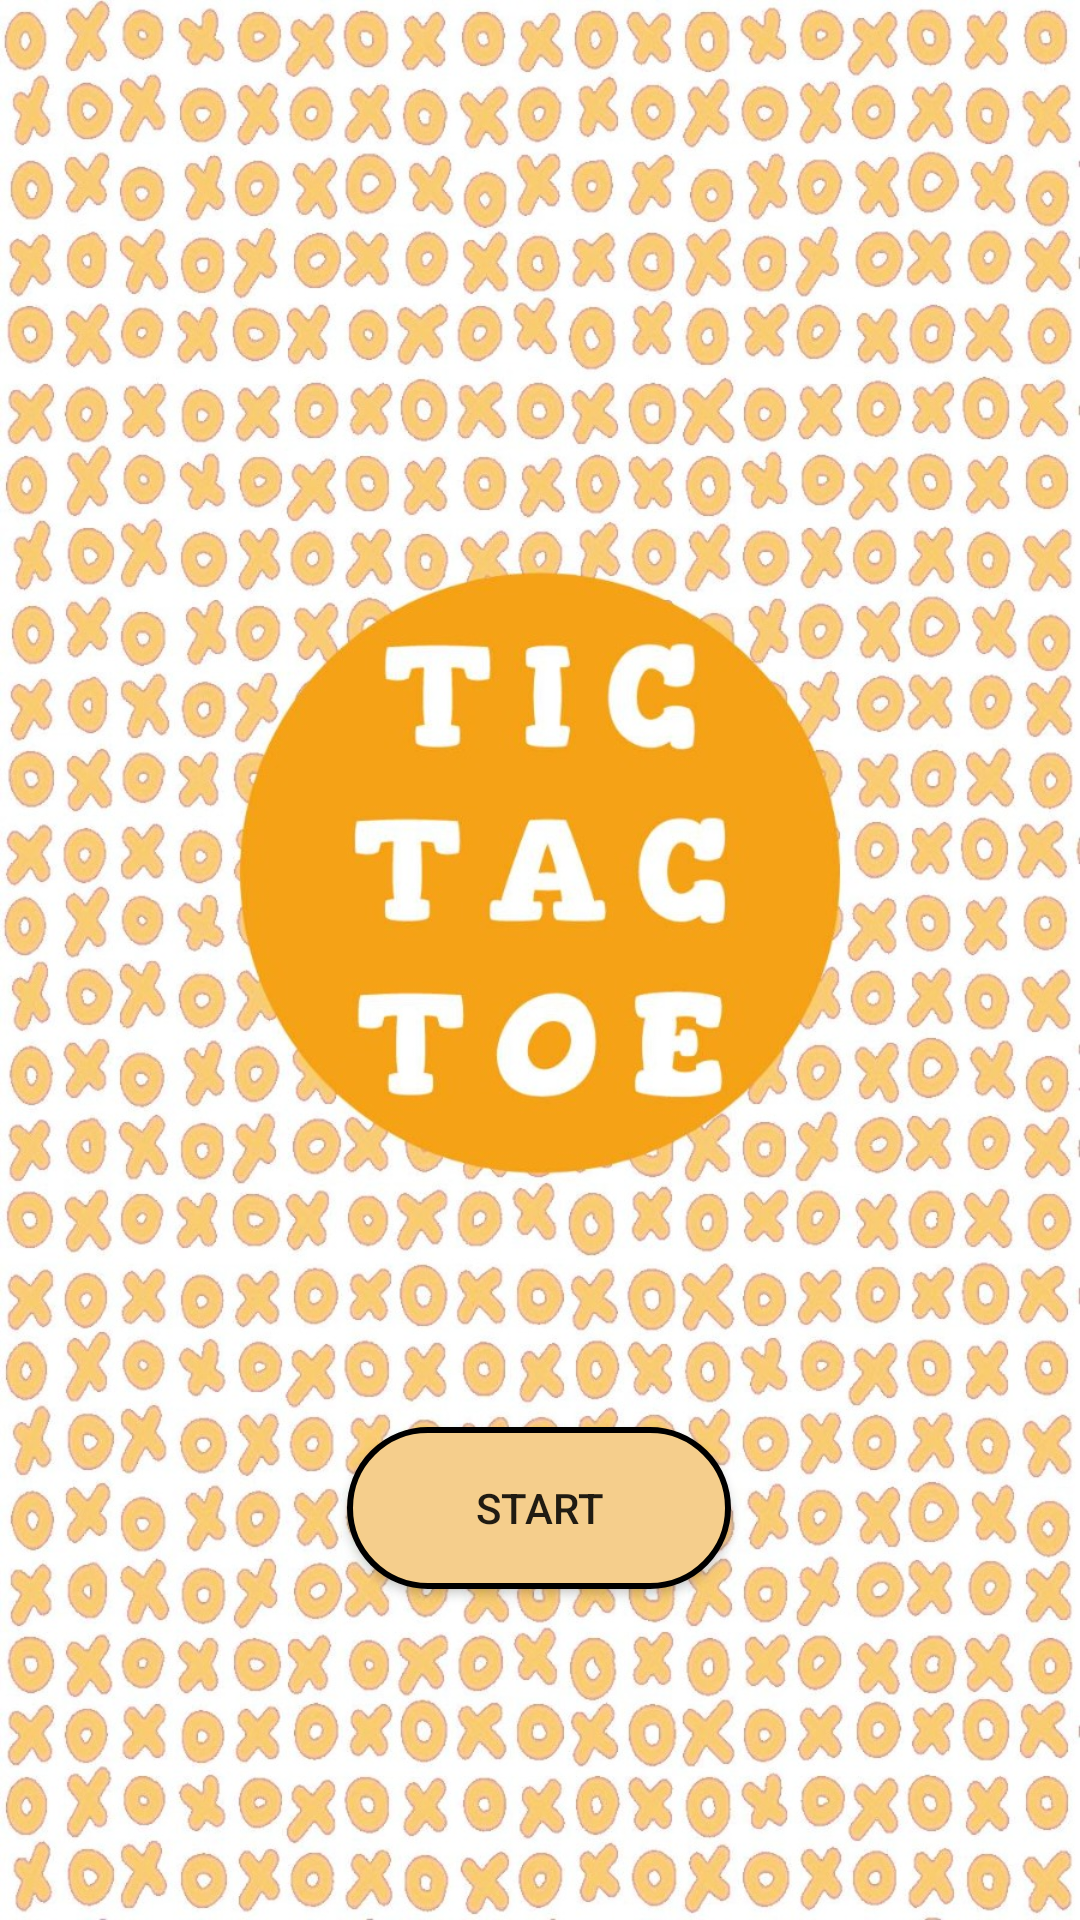

Reconstruct the res/layout file that produces this screen, plus the resources it refers to.
<!-- AndroidManifest.xml: application theme Theme.MyApplication -->
<!-- res/layout/activity_main.xml -->
<?xml version="1.0" encoding="utf-8"?>
<androidx.constraintlayout.widget.ConstraintLayout xmlns:android="http://schemas.android.com/apk/res/android"
    xmlns:app="http://schemas.android.com/apk/res-auto"
    xmlns:tools="http://schemas.android.com/tools"
    android:layout_width="match_parent"
    android:layout_height="match_parent"
    tools:context=".MainActivity"
    android:background="@drawable/start_background">

    <androidx.appcompat.widget.AppCompatButton
        android:id="@+id/btnStart"
        android:layout_width="128dp"
        android:layout_height="54dp"
        android:text="@string/start"
        app:layout_constraintBottom_toBottomOf="parent"
        app:layout_constraintEnd_toEndOf="parent"
        app:layout_constraintHorizontal_bias="0.498"
        app:layout_constraintStart_toStartOf="parent"
        app:layout_constraintTop_toTopOf="parent"
        app:layout_constraintVertical_bias="0.812"
        android:background="@drawable/orange_button"/>
</androidx.constraintlayout.widget.ConstraintLayout>
<!-- resources referenced by this layout -->
<resources>
  <!-- drawable orange_button (drawable) -->
  <?xml version="1.0" encoding="utf-8"?>
  <selector xmlns:android="http://schemas.android.com/apk/res/android">
      <item>
          <shape android:shape="rectangle">
              <solid android:color="@color/orange_lite"/>
              <corners android:radius="100dp"/>
              <stroke android:color="@color/black" android:width="2dp"/>
          </shape>
      </item>
  
  </selector>
  <!-- drawable start_background: jpeg bitmap (drawable, 441245 bytes) -->
  <string name="start">Start</string>
  <style name="Theme.MyApplication" parent="Theme.MaterialComponents.DayNight.NoActionBar">
          
          <item name="colorPrimary">@color/orange</item>
          <item name="colorPrimaryVariant">@color/orange</item>
          <item name="colorOnPrimary">@color/white</item>
          
          <item name="colorSecondary">@color/teal_200</item>
          <item name="colorSecondaryVariant">@color/teal_700</item>
          <item name="colorOnSecondary">@color/black</item>
          
          <item name="android:statusBarColor" tools:targetApi="l">?attr/colorPrimaryVariant</item>
          
      </style>
  <color name="orange_lite">#f5ce8c</color>
  <color name="black">#FF000000</color>
  <color name="white">#FFFFFFFF</color>
  <color name="teal_200">#FF03DAC5</color>
  <color name="teal_700">#FF018786</color>
</resources>
